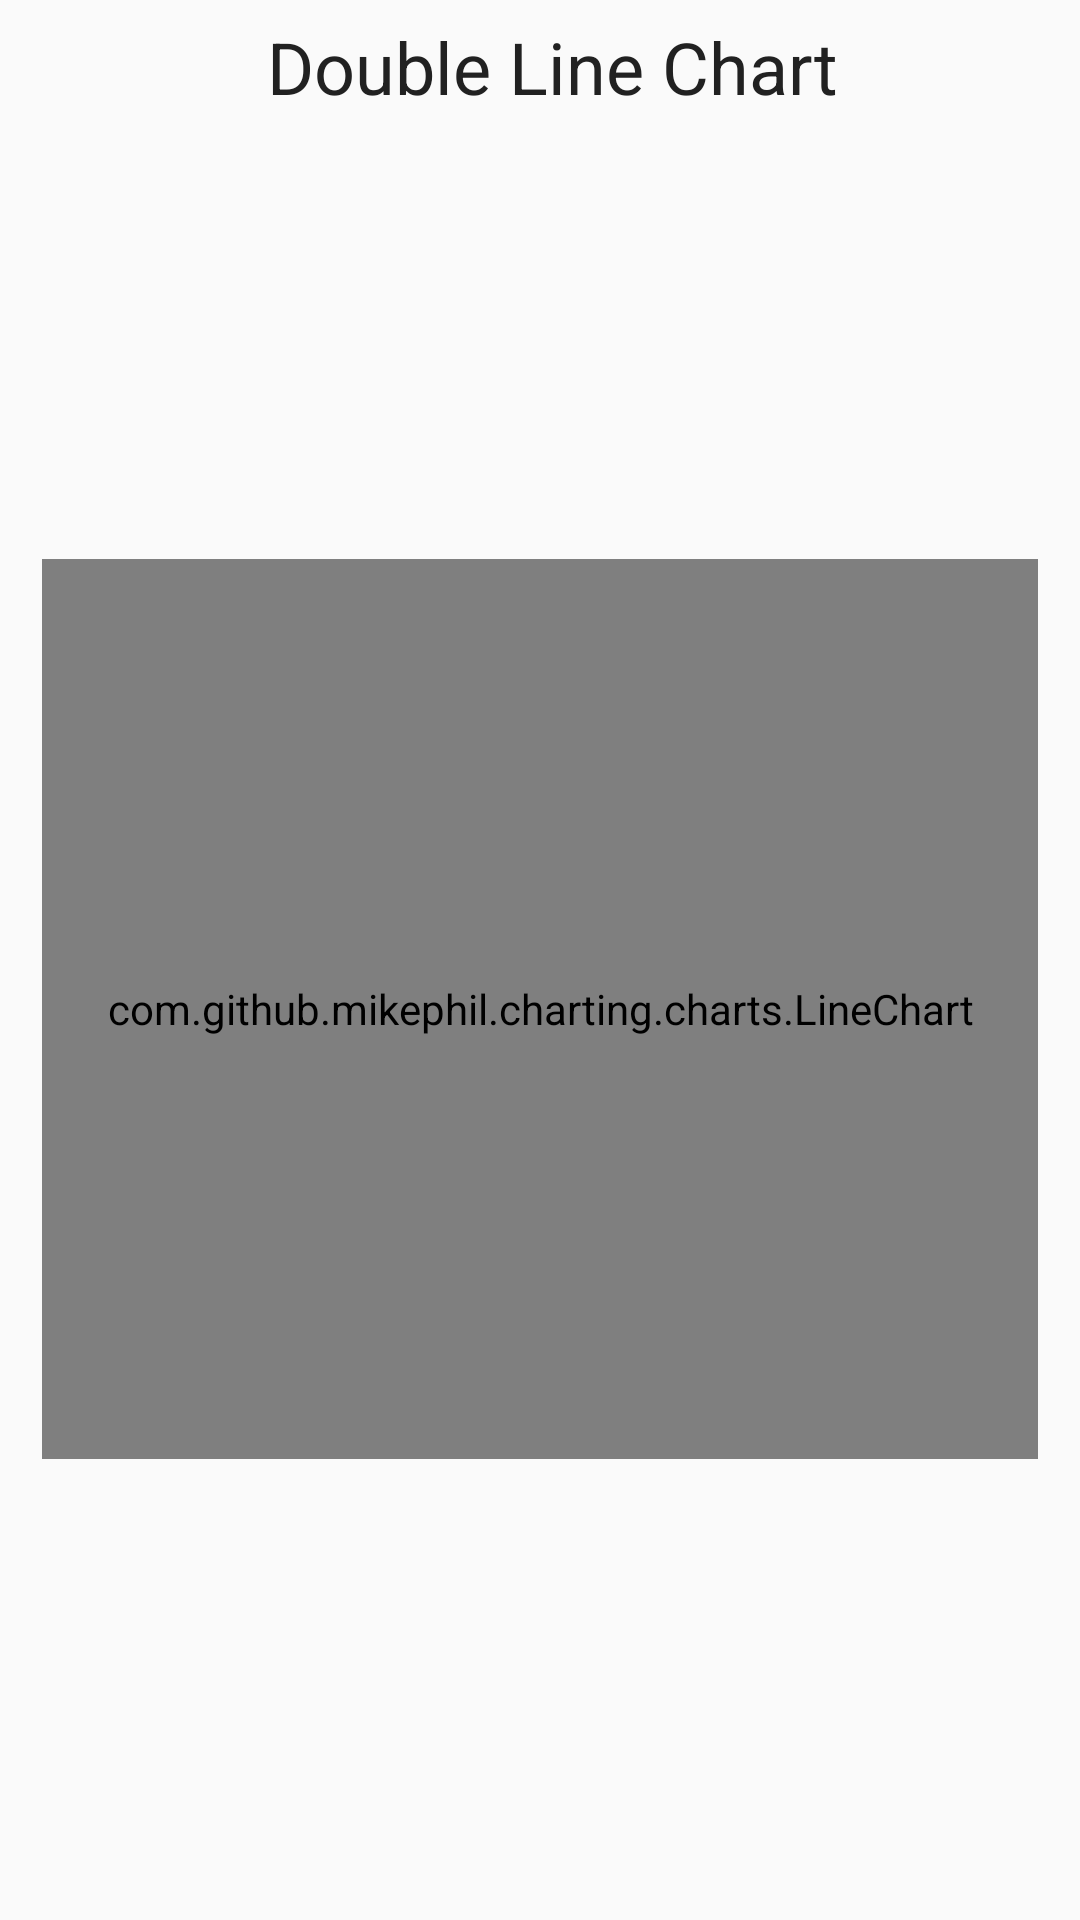

Reconstruct the res/layout file that produces this screen, plus the resources it refers to.
<!-- AndroidManifest.xml: application theme AppTheme -->
<!-- res/layout/activity_double_line_chart.xml -->
<?xml version="1.0" encoding="utf-8"?>
<android.support.constraint.ConstraintLayout
    xmlns:android="http://schemas.android.com/apk/res/android"
    xmlns:app="http://schemas.android.com/apk/res-auto"
    android:layout_width="match_parent"
    android:layout_height="match_parent"
    android:padding="6dp">

    <TextView
        android:id="@+id/label_double_line_chart"
        android:layout_width="wrap_content"
        android:layout_height="wrap_content"
        android:layout_marginStart="8dp"
        android:layout_marginTop="16dp"
        android:fontFamily="sans-serif"
        android:text="@string/double_line_chart"
        android:textColor="@color/colorPrimaryText"
        android:textSize="24sp"
        app:layout_constraintLeft_toLeftOf="parent"
        app:layout_constraintRight_toRightOf="parent"
        />

    <com.github.mikephil.charting.charts.LineChart
        android:id="@+id/double_line_chart"
        android:layout_width="0dp"
        android:layout_height="300dp"
        android:layout_marginBottom="16dp"
        android:layout_marginEnd="8dp"
        android:layout_marginLeft="16dp"
        android:layout_marginRight="16dp"
        android:layout_marginStart="8dp"
        android:layout_marginTop="16dp"
        app:layout_constraintBottom_toBottomOf="parent"
        app:layout_constraintLeft_toLeftOf="parent"
        app:layout_constraintRight_toRightOf="parent"
        app:layout_constraintTop_toBottomOf="@+id/label_double_line_chart"/>

</android.support.constraint.ConstraintLayout>
<!-- resources referenced by this layout -->
<resources>
  <color name="colorPrimaryText">#212121</color>
  <string name="double_line_chart">Double Line Chart</string>
  <style name="AppTheme" parent="Theme.AppCompat.Light.DarkActionBar">
          
          <item name="colorPrimary">@color/colorPrimary</item>
          <item name="colorPrimaryDark">@color/colorPrimaryDark</item>
          <item name="colorAccent">@color/colorAccent</item>
          <item name="windowActionBar">true</item>
      </style>
  <color name="colorPrimary">#2196F3</color>
  <color name="colorPrimaryDark">#1976D2</color>
  <color name="colorAccent">#7C4DFF</color>
</resources>
